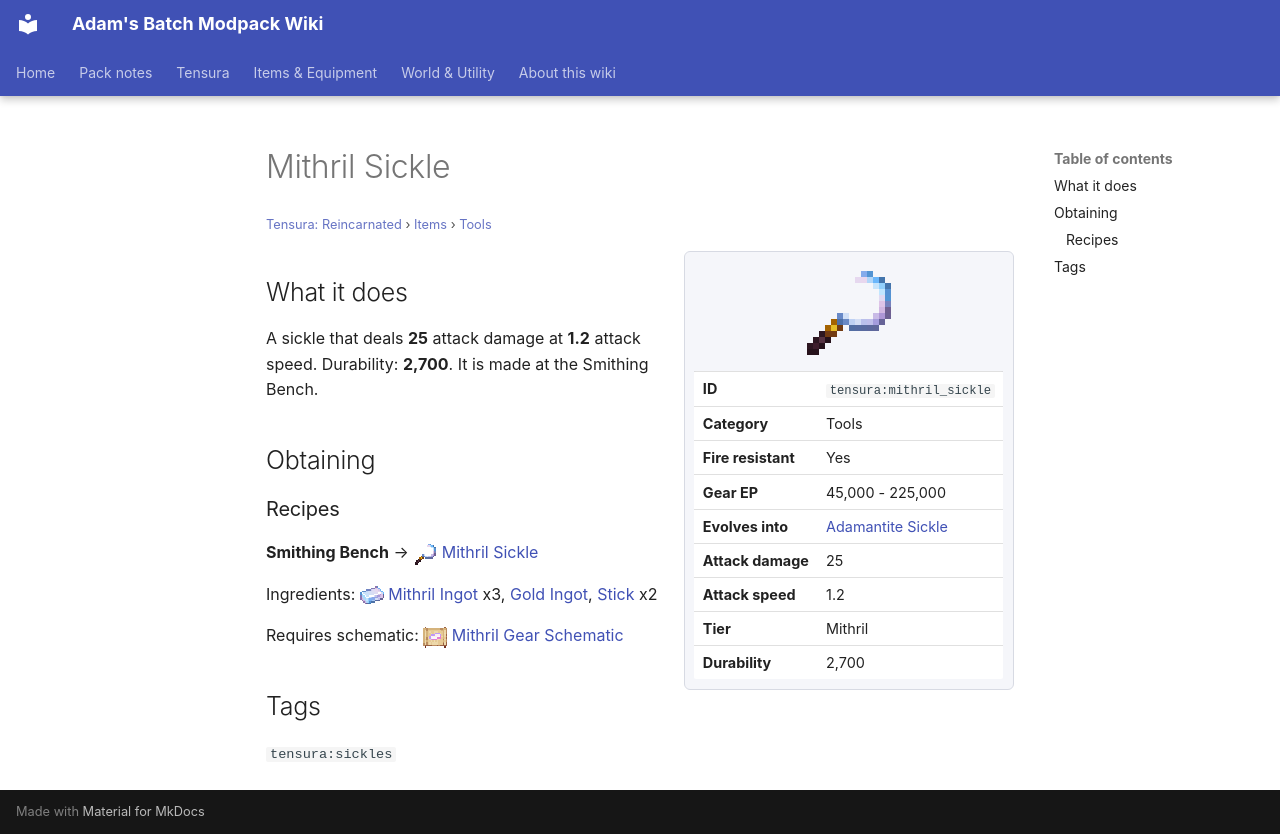

repository: Proteus-Nell/Adams-Batch-MC-Modpack-Wiki · page: tensura-reincarnated/items/tools/mithril-sickle/index.html · generator: mkdocs

# Mithril Sickle

<small>[Tensura: Reincarnated](../../index.md) &rsaquo; [Items](../index.md) &rsaquo; [Tools](index.md)</small>

<div class="infobox" markdown>

![Mithril Sickle](../../../assets/icons/tensura/item/mithril_sickle.png)

| | |
|---|---|
| **ID** | `tensura:mithril_sickle` |
| **Category** | Tools |
| **Fire resistant** | Yes |
| **Gear EP** | 45,000 - 225,000 |
| **Evolves into** | [Adamantite Sickle](adamantite-sickle.md) |
| **Attack damage** | 25 |
| **Attack speed** | 1.2 |
| **Tier** | Mithril |
| **Durability** | 2,700 |

</div>

## What it does

A sickle that deals **25** attack damage at **1.2** attack speed. Durability: **2,700**. It is made at the Smithing Bench.

## Obtaining

### Recipes

**Smithing Bench** &rarr; ![](../../../assets/icons/tensura/item/mithril_sickle.png) [Mithril Sickle](mithril-sickle.md)

Ingredients: ![](../../../assets/icons/tensura/item/mithril_ingot.png) [Mithril Ingot](../materials/mithril-ingot.md) x3,  [Gold Ingot](https://minecraft.wiki/w/Gold_Ingot),  [Stick](https://minecraft.wiki/w/Stick) x2

Requires schematic: ![](../../../assets/icons/tensura/item/mithril_gear_schematic.png) [Mithril Gear Schematic](../schematics/mithril-gear-schematic.md)

## Tags

`tensura:sickles`
